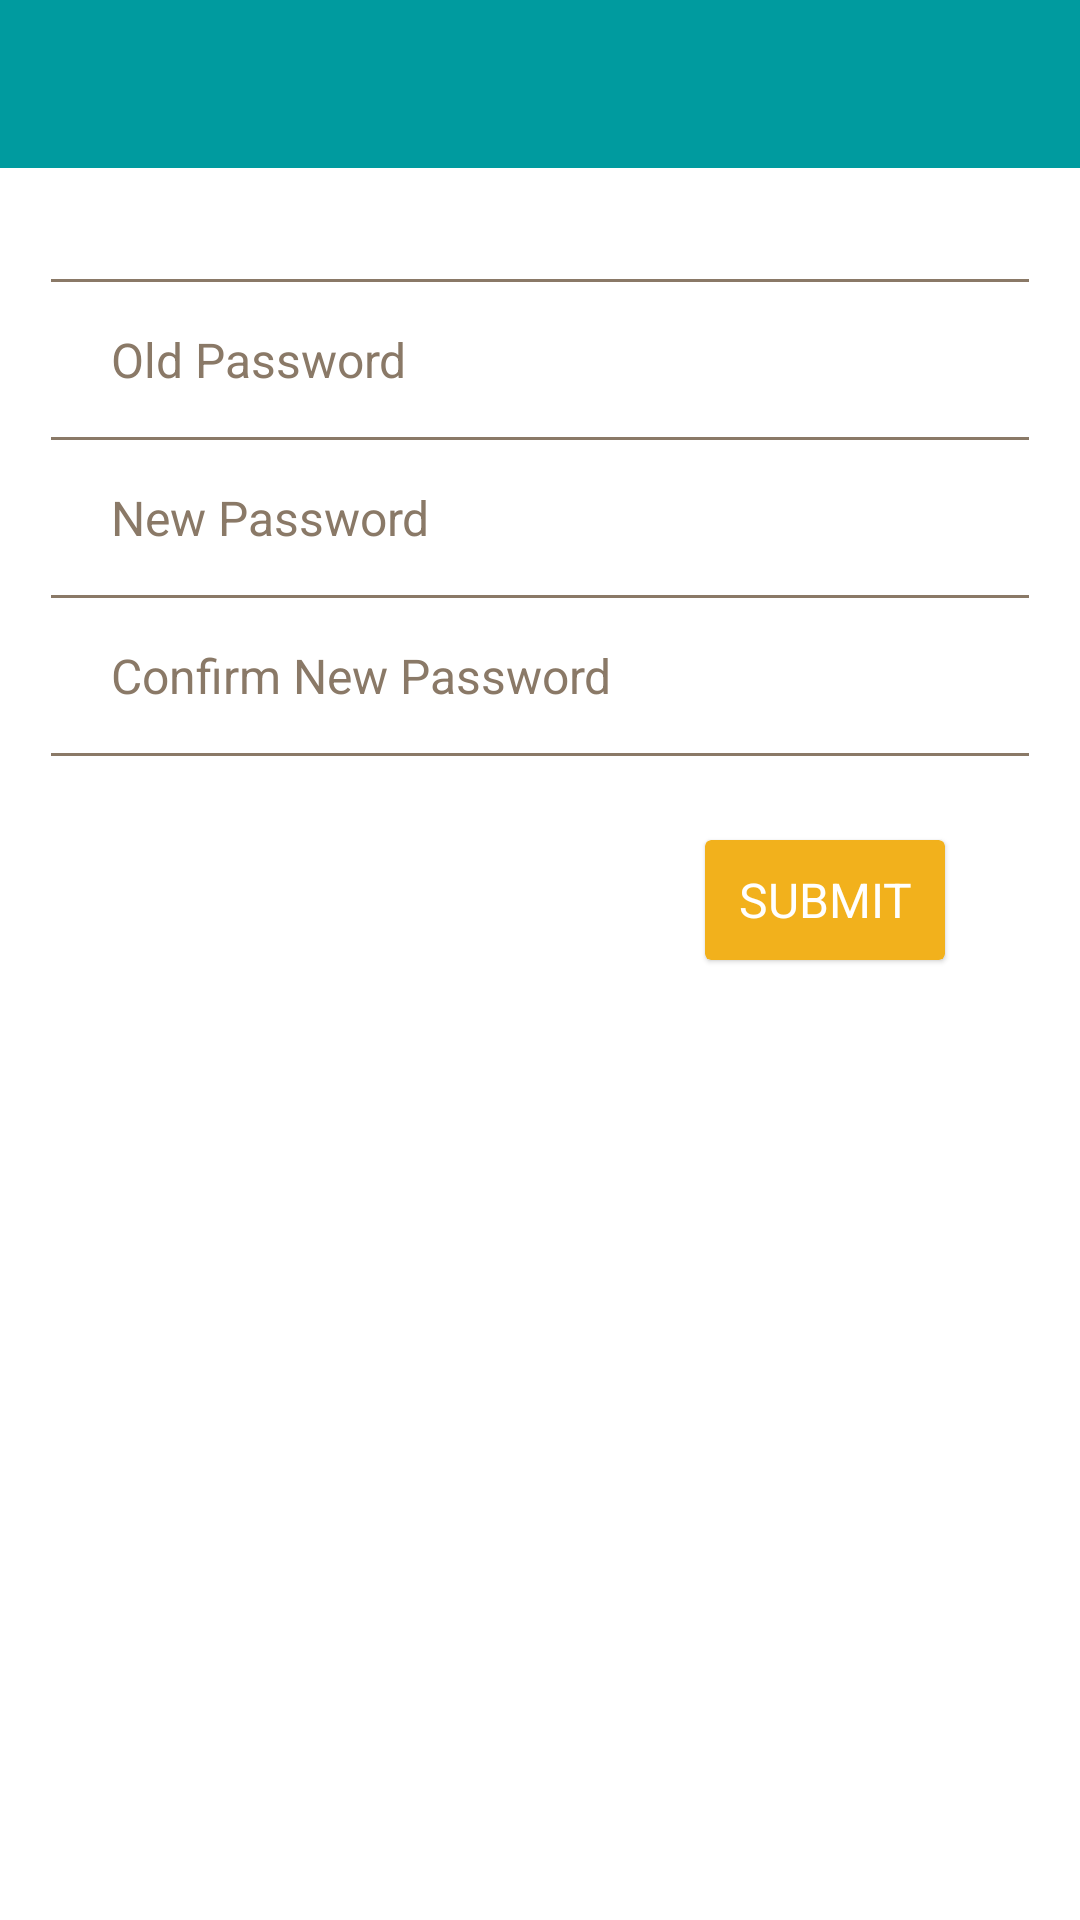

Write the Android layout XML for this screen, with the resource values it uses.
<!-- AndroidManifest.xml: application theme AppTheme -->
<!-- res/layout/activity_user.xml -->
<android.support.v4.widget.DrawerLayout
    android:id="@+id/drawer_layout"
    xmlns:android="http://schemas.android.com/apk/res/android"
    xmlns:app="http://schemas.android.com/apk/res-auto"
    android:layout_width="match_parent"
    android:layout_height="match_parent"
    android:fitsSystemWindows="true">

    <LinearLayout
        android:id="@+id/main_parent_view"
        android:layout_width="match_parent"
        android:layout_height="match_parent"
        android:fitsSystemWindows="true"
        android:orientation="vertical">

        <android.support.v7.widget.Toolbar
            android:id="@+id/msc_toolbar"
            android:layout_width="match_parent"
            android:layout_height="wrap_content"
            android:minHeight="?attr/actionBarSize"
            app:popupTheme="@style/ThemeToolbar"
            app:theme="@style/ThemeToolbar"/>

        <LinearLayout
            android:id="@+id/settings_container"
            android:layout_width="match_parent"
            android:layout_height="match_parent"
            android:layout_marginTop="@dimen/settings_top_margin"
            android:orientation="vertical"
            android:paddingLeft="@dimen/settings_side_padding"
            android:paddingRight="@dimen/settings_side_padding">

            <View
                android:layout_width="match_parent"
                android:layout_height="1dp"
                android:background="@color/medium_grey"/>

            <EditText
                android:id="@+id/oldPassword"
                android:layout_width="match_parent"
                android:layout_height="wrap_content"
                style="@style/top_bottom_bordered_edit_field"
                android:hint="@string/old_password_hint"
                android:inputType="textPassword"
                android:background="#FFFFFFFF" />

            <View
                android:layout_width="match_parent"
                android:layout_height="1dp"
                android:background="@color/medium_grey"/>

            <EditText
                android:id="@+id/newPassword"
                android:layout_width="match_parent"
                android:layout_height="wrap_content"
                style="@style/top_bottom_bordered_edit_field"
                android:hint="@string/new_password_hint"
                android:inputType="textPassword"
                android:background="#FFFFFFFF" />

            <View
                android:layout_width="match_parent"
                android:layout_height="1dp"
                android:background="@color/medium_grey"/>

            <EditText
                android:id="@+id/confirmPassword"
                android:layout_width="match_parent"
                android:layout_height="wrap_content"
                style="@style/top_bottom_bordered_edit_field"
                android:hint="@string/confirm_new_password_hint"
                android:inputType="textPassword"
                android:background="#FFFFFFFF" />

            <View
                android:layout_width="match_parent"
                android:layout_height="1dp"
                android:background="@color/medium_grey"/>

            <android.support.v7.widget.CardView
                android:id="@+id/update_password_button"
                android:layout_gravity="bottom|right"
                android:layout_margin="28dp"
                style="@style/button_card">

                <RelativeLayout
                    android:layout_width="fill_parent"
                    android:layout_height="fill_parent">

                    <TextView
                        android:text="@string/submit"
                        style="@style/button_tv"/>
                </RelativeLayout>
            </android.support.v7.widget.CardView>

        </LinearLayout>

    </LinearLayout>

    <android.support.design.widget.NavigationView
        android:id="@+id/navigation_view"
        android:layout_width="wrap_content"
        android:layout_height="match_parent"
        android:layout_gravity="start"
        app:headerLayout="@layout/drawer_header"
        android:background="?attr/colorPrimary"
        app:itemIconTint="@color/drawer_item_Icon_tint"
        app:itemTextColor="@color/drawer_item_text_color"
        app:menu="@menu/drawer"/>

</android.support.v4.widget.DrawerLayout>
<!-- res/layout/drawer_header.xml (included above) -->
<?xml version="1.0" encoding="utf-8"?>
<LinearLayout xmlns:android="http://schemas.android.com/apk/res/android"
    android:layout_width="match_parent"
    android:layout_height="match_parent"
    android:orientation="vertical">

    <ImageView
        android:layout_width="match_parent"
        android:layout_height="wrap_content"
        android:layout_marginBottom="16dp"
        android:layout_marginLeft="16dp"
        android:layout_marginRight="80dp"
        android:layout_marginTop="60dp"
        android:adjustViewBounds="true"
        android:src="@mipmap/linkspriteio"
        android:tint="@color/drawer_item_Icon_tint" />

    <TextView
        android:id="@+id/email_nav_header"
        android:layout_width="match_parent"
        android:layout_height="wrap_content"
        android:layout_marginLeft="16dp"
        android:textColor="@color/drawer_item_text_color"
        android:textSize="16dp"
        android:text="1233"
        android:visibility="visible" />

</LinearLayout>
<!-- resources referenced by this layout -->
<resources>
  <color name="drawer_item_Icon_tint">#FFFFFF</color>
  <color name="drawer_item_text_color">#FFFFFF</color>
  <color name="medium_grey">#8a7967</color>
  <dimen name="settings_side_padding">17dp</dimen>
  <dimen name="settings_top_margin">37dp</dimen>
  <string name="confirm_new_password_hint">Confirm New Password</string>
  <string name="new_password_hint">New Password</string>
  <string name="old_password_hint">Old Password</string>
  <string name="submit">Submit</string>
  <style name="ThemeToolbar" parent="AppTheme">
          
          <item name="android:textColorPrimary">@color/white</item>
  
          
          <item name="android:textColorPrimaryInverse">@color/white</item>
  
          
          <item name="actionMenuTextColor">@color/white</item>
          
          <item name="android:textColorSecondary">@color/white</item>
  
          
          <item name="android:background">?attr/colorPrimary</item>
  
          <item name="android:colorBackground">?attr/colorPrimary</item>
      </style>
  <style name="button_card" parent="CardView">
          <item name="android:layout_width">wrap_content</item>
          <item name="android:layout_height">40dp</item>
          <item name="android:clickable">true</item>
          <item name="android:focusableInTouchMode">false</item>
          <item name="android:foreground">?android:attr/selectableItemBackground</item>
          <item name="cardBackgroundColor">@color/msc_accent</item>
          <item name="cardCornerRadius">2dp</item>
          <item name="cardElevation">1dp</item>
      </style>
  <style name="button_tv">
          <item name="android:layout_width">wrap_content</item>
          <item name="android:layout_height">wrap_content</item>
          <item name="android:layout_centerInParent">true</item>
          <item name="android:gravity">center</item>
          <item name="android:minWidth">80dp</item>
          <item name="android:padding">5dp</item>
          <item name="android:singleLine">true</item>
          <item name="android:textSize">16dp</item>
          <item name="android:textAllCaps">true</item>
          <item name="android:textColor">@color/white</item>
      </style>
  <style name="top_bottom_bordered_edit_field">
          <item name="android:background">@drawable/edit_text_transparent_background</item>
          <item name="android:paddingTop">15dp</item>
          <item name="android:paddingRight">20dp</item>
          <item name="android:paddingBottom">15dp</item>
          <item name="android:paddingLeft">20dp</item>
          <item name="android:textColor">@color/medium_grey</item>
          <item name="android:textColorHint">@color/medium_grey</item>
          <item name="android:textSize">16dp</item>
      </style>
  <style name="AppTheme" parent="AppBaseTheme">
  
          
          
          
          <item name="android:windowBackground">@color/white</item>
          <item name="android:colorBackground">@color/white</item>
          <item name="colorPrimary">@color/msc_primary</item>
          <item name="colorPrimaryDark">@color/msc_primary_dark</item>
          <item name="colorAccent">@color/medium_grey</item>
      </style>
  <color name="white">#FFFFFF</color>
  <color name="msc_accent">#F2B11C</color>
  <!-- drawable edit_text_transparent_background (drawable) -->
  <?xml version="1.0" encoding="utf-8"?>
  <selector
  xmlns:android="http://schemas.android.com/apk/res/android">
  
  	<item android:state_focused="true" >
  	    <shape android:shape="rectangle">
  	        <stroke
  	            android:width="0dp"
  	            android:color="@color/transparent" />
  	    </shape>
  	</item>  
  	<item>
  	    <shape android:shape="rectangle">
  	        <stroke
  	            android:width="0dp"
  	            android:color="@color/transparent" />
  	    </shape>
  	</item>
  </selector>
  <style name="AppBaseTheme" parent="Theme.AppCompat.Light.NoActionBar">
          
      </style>
  <color name="msc_primary">#009B9F</color>
  <color name="msc_primary_dark">#007577</color>
  <color name="transparent">#00000000</color>
</resources>
